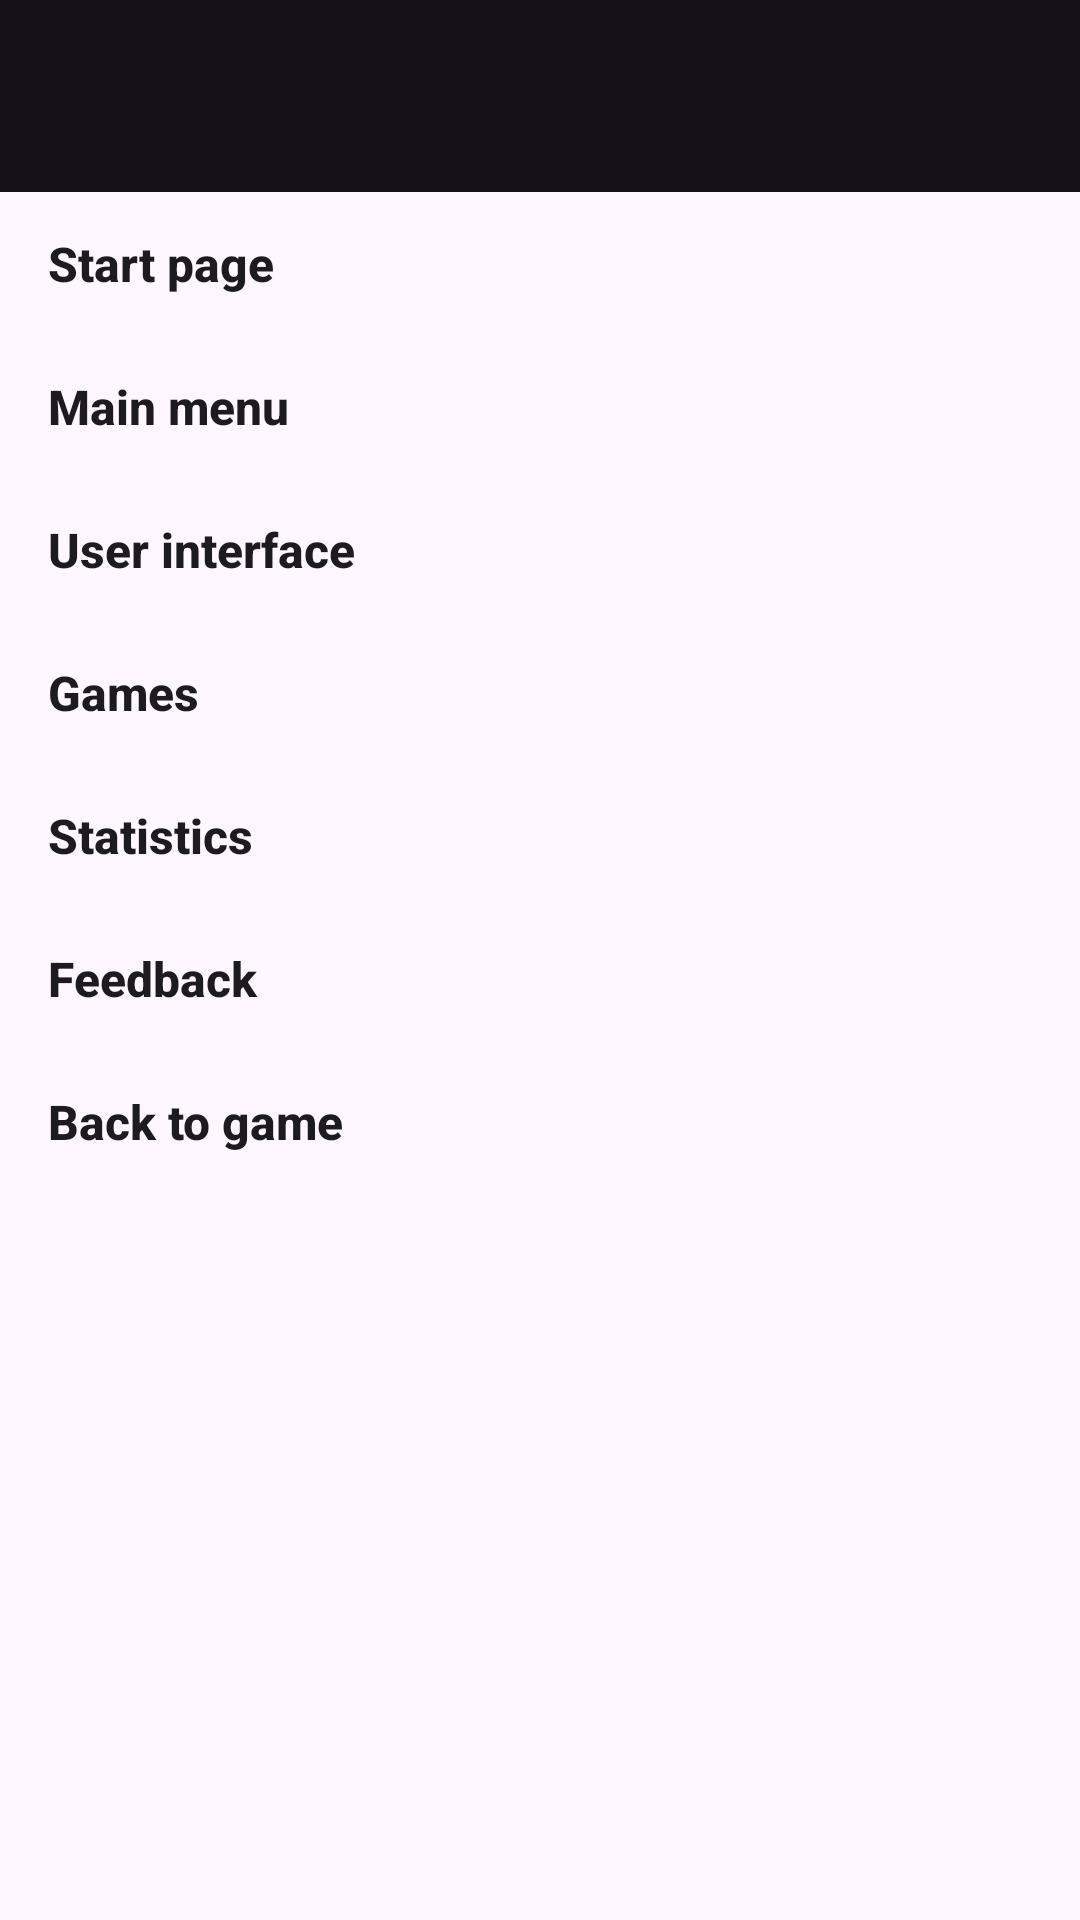

Android layout source for this screen:
<!-- AndroidManifest.xml: application theme AppThemeNoActionBar -->
<!-- res/layout/activity_manual_xlarge.xml -->
<RelativeLayout xmlns:android="http://schemas.android.com/apk/res/android"
    xmlns:app="http://schemas.android.com/apk/res-auto"
    android:layout_width="match_parent"
    android:layout_height="match_parent"
    android:orientation="vertical">

    <android.support.design.widget.AppBarLayout
        android:id="@+id/appBarLayout"
        android:layout_width="match_parent"
        android:layout_height="wrap_content"
        android:theme="@style/AppThemeNoActionBar.AppBarOverlay">

        <android.support.v7.widget.Toolbar
            android:id="@+id/toolbar"
            android:layout_width="match_parent"
            android:layout_height="?attr/actionBarSize"
            android:background="@android:color/transparent"
            app:popupTheme="@style/AppThemeNoActionBar.PopupOverlay"
            app:titleTextColor="?attr/colorPrimary" />

    </android.support.design.widget.AppBarLayout>


    <LinearLayout
        android:id="@+id/linearLayoutMenuBar"
        android:layout_width="@dimen/drawer_size"
        android:layout_height="match_parent"
        android:layout_alignTop="@+id/flContent"
        android:orientation="vertical">

        <ListView
            android:id="@+id/manual_listView"
            android:layout_width="match_parent"
            android:layout_height="match_parent"
            android:divider="@android:color/transparent"
            android:dividerHeight="0dp"
            android:entries="@array/manual_side_menu_tablet" />

    </LinearLayout>

    <View
        android:id="@+id/shadow"
        android:layout_width="4dp"
        android:layout_height="match_parent"
        android:layout_below="@+id/appBarLayout"
        android:layout_toEndOf="@+id/linearLayoutMenuBar"
        android:background="@drawable/shadow_left_to_right" />

    <View
        android:id="@+id/shadow2"
        android:layout_width="match_parent"
        android:layout_height="4dp"
        android:layout_below="@+id/appBarLayout"
        android:background="@drawable/shadow_top_to_bottom" />

    <FrameLayout
        android:id="@+id/flContent"
        android:layout_width="match_parent"
        android:layout_height="match_parent"
        android:layout_below="@+id/appBarLayout"
        android:layout_toEndOf="@+id/linearLayoutMenuBar"
        android:layout_toRightOf="@+id/linearLayoutMenuBar">

    </FrameLayout>

</RelativeLayout>
<!-- resources referenced by this layout -->
<resources>
  <dimen name="drawer_size">240dp</dimen>
  <style name="AppThemeNoActionBar.AppBarOverlay" parent="ThemeOverlay.Material3.Dark" />
  <style name="AppThemeNoActionBar.PopupOverlay" parent="ThemeOverlay.Material3.Light" />
  <string name="manual_startpage">"Start page"</string>
  <string name="manual_main_menu">"Main menu"</string>
  <string name="manual_ui">"User interface"</string>
  <string name="manual_games">"Games"</string>
  <string name="title_activity_statistics">"Statistics"</string>
  <string name="manual_feedback">"Feedback"</string>
  <string name="manual_back_to_game">"Back to game"</string>
  <color name="paletteOrangePrimary">#8B5000</color>
  <color name="paletteOrangeOnPrimary">#FFFFFF</color>
  <color name="paletteOrangePrimaryContainer">#FFDCC2</color>
  <color name="paletteOrangeOnPrimaryContainer">#2C1500</color>
  <color name="paletteOrangeSecondary">#77574B</color>
  <color name="paletteOrangeOnSecondary">#FFFFFF</color>
  <color name="paletteOrangeSecondaryContainer">#FFDCC2</color>
  <color name="paletteOrangeOnSecondaryContainer">#2C1500</color>
  <color name="paletteOrangeTertiary">#6C5D2F</color>
  <color name="paletteOrangeOnTertiary">#FFFFFF</color>
  <color name="paletteOrangeTertiaryContainer">#F5E1A7</color>
  <color name="paletteOrangeOnTertiaryContainer">#241A00</color>
  <color name="colorError">#B3261E</color>
  <color name="colorOnError">#FFFFFF</color>
  <color name="colorErrorContainer">#F9DEDC</color>
  <color name="colorOnErrorContainer">#410E0B</color>
  <color name="colorSurface">#FCF8F7</color>
  <color name="colorOnSurface">#1C1B1B</color>
  <color name="colorSurfaceVariant">#E8E0DE</color>
  <color name="colorOnSurfaceVariant">#4A4444</color>
  <color name="colorSurfaceContainerLowest">#FFFFFF</color>
  <color name="colorSurfaceContainerLow">#F6F1F0</color>
  <color name="colorSurfaceContainer">#F0EBEA</color>
  <color name="colorSurfaceContainerHigh">#EBE4E4</color>
  <color name="colorSurfaceContainerHighest">#E5DEDD</color>
  <color name="colorSurfaceBright">#FCF8F6</color>
  <color name="colorSurfaceDim">#DCD5D4</color>
  <color name="colorOutline">#7B7474</color>
  <color name="colorOutlineVariant">#CBC3C2</color>
  <color name="paletteOrangeInversePrimary">#FFB77D</color>
  <color name="colorInverseSurface">#32302F</color>
  <color name="colorInverseOnSurface">#F5EEED</color>
  <color name="colorScrim">#000000</color>
  <color name="gameSelectBackground">#BF360C</color>
  <color name="gameSelectBackgroundEnd">#7E2202</color>
  <color name="colorDrawerSelected">#FFE0B2</color>
  <style name="TextAppearance.App.TitleLarge" parent="TextAppearance.Material3.TitleLarge">
          <item name="android:textSize">20sp</item>
          <item name="android:textStyle">bold</item>
          <item name="android:letterSpacing">0</item>
          <item name="android:fontFamily">sans-serif</item>
      </style>
  <style name="TextAppearance.App.BodyLarge" parent="TextAppearance.Material3.BodyLarge">
          <item name="android:textSize">15sp</item>
          <item name="android:letterSpacing">0</item>
          <item name="android:fontFamily">sans-serif</item>
      </style>
  <style name="TextAppearance.App.BodyMedium" parent="TextAppearance.Material3.BodyMedium">
          <item name="android:textSize">14sp</item>
          <item name="android:letterSpacing">0</item>
          <item name="android:fontFamily">sans-serif</item>
      </style>
  <style name="TextAppearance.App.LabelLarge" parent="TextAppearance.Material3.LabelLarge">
          <item name="android:textSize">14sp</item>
          <item name="android:textStyle">bold</item>
          <item name="android:letterSpacing">0</item>
          <item name="android:fontFamily">sans-serif</item>
      </style>
</resources>
